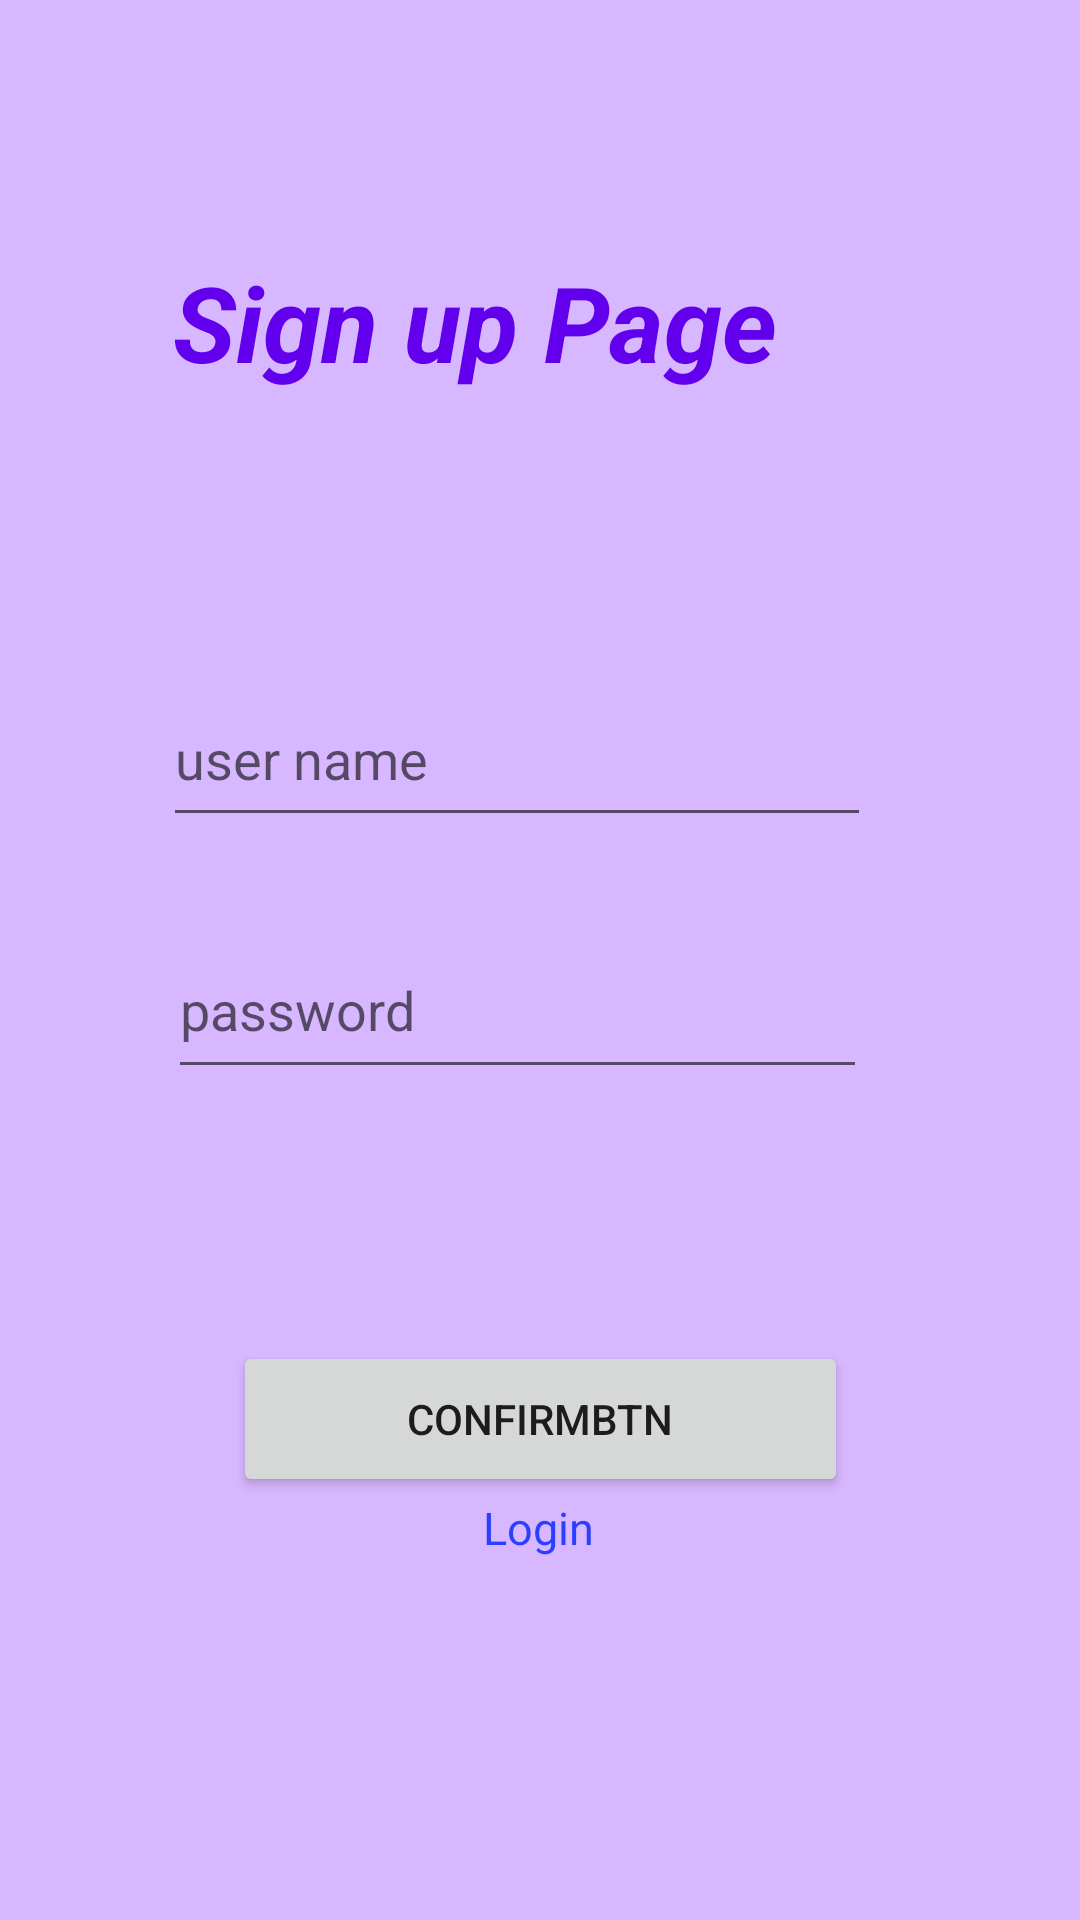

Produce the Android XML layout that renders to this screen, including the resource entries it uses.
<!-- AndroidManifest.xml: application theme Theme.Trojan -->
<!-- res/layout/activity_sign.xml -->
<?xml version="1.0" encoding="utf-8"?>
<androidx.constraintlayout.widget.ConstraintLayout xmlns:android="http://schemas.android.com/apk/res/android"
    xmlns:app="http://schemas.android.com/apk/res-auto"
    xmlns:tools="http://schemas.android.com/tools"
    android:layout_width="match_parent"
    android:layout_height="match_parent"
    tools:context=".SignActivity"
    android:background="@color/purple_200">

    <Button
        android:id="@+id/confirmbtn"
        android:layout_width="205dp"
        android:layout_height="52dp"
        android:layout_marginTop="84dp"
        android:text="confirmbtn"
        app:layout_constraintEnd_toEndOf="parent"
        app:layout_constraintStart_toStartOf="parent"
        app:layout_constraintTop_toBottomOf="@+id/passwordtxt" />

    <EditText
        android:id="@+id/usernamtxt"
        android:layout_width="236dp"
        android:layout_height="55dp"
        android:layout_marginTop="224dp"
        android:ems="10"
        android:hint="user name"

        android:inputType="textPersonName"
        app:layout_constraintEnd_toEndOf="parent"
        app:layout_constraintHorizontal_bias="0.439"
        app:layout_constraintStart_toStartOf="parent"
        app:layout_constraintTop_toTopOf="parent" />

    <TextView
        android:id="@+id/loginbtn"
        android:layout_width="wrap_content"
        android:layout_height="20dp"
        android:text=" Login "
        android:textColor="@color/sky"
        android:textSize="15sp"
        app:layout_constraintBottom_toBottomOf="parent"
        app:layout_constraintEnd_toEndOf="parent"
        app:layout_constraintHorizontal_bias="0.498"
        app:layout_constraintStart_toStartOf="parent"
        app:layout_constraintTop_toBottomOf="@+id/confirmbtn"
        app:layout_constraintVertical_bias="0.0" />

    <EditText
        android:id="@+id/passwordtxt"
        android:layout_width="233dp"
        android:layout_height="56dp"
        android:layout_marginTop="28dp"
        android:ems="10"
        android:inputType="textPersonName"
        android:hint="password"
        app:layout_constraintEnd_toEndOf="parent"
        app:layout_constraintHorizontal_bias="0.44"
        app:layout_constraintStart_toStartOf="parent"
        app:layout_constraintTop_toBottomOf="@+id/usernamtxt" />

    <TextView
        android:id="@+id/textView"
        android:layout_width="wrap_content"
        android:layout_height="wrap_content"
        android:text="Sign up Page"
        android:textColor="@color/purple_500"
        android:textSize="35sp"
        android:textStyle="bold|italic"
        app:layout_constraintBottom_toTopOf="@+id/usernamtxt"
        app:layout_constraintEnd_toEndOf="parent"
        app:layout_constraintHorizontal_bias="0.364"
        app:layout_constraintStart_toStartOf="parent"
        app:layout_constraintTop_toTopOf="parent"
        app:layout_constraintVertical_bias="0.474" />

</androidx.constraintlayout.widget.ConstraintLayout>
<!-- resources referenced by this layout -->
<resources>
  <color name="purple_200">#D7B7FF</color>
  <color name="purple_500">#FF6200EE</color>
  <color name="sky">#2A3FFF</color>
  <style name="Theme.Trojan" parent="Theme.MaterialComponents.DayNight.DarkActionBar">
          
          <item name="colorPrimary">@color/purple_500</item>
          <item name="colorPrimaryVariant">@color/purple_700</item>
          <item name="colorOnPrimary">@color/white</item>
          
          <item name="colorSecondary">@color/teal_200</item>
          <item name="colorSecondaryVariant">@color/teal_700</item>
          <item name="colorOnSecondary">@color/black</item>
          
          <item name="android:statusBarColor">?attr/colorPrimaryVariant</item>
          
      </style>
  <color name="purple_700">#FF3700B3</color>
  <color name="white">#FFFFFFFF</color>
  <color name="teal_200">#FF03DAC5</color>
  <color name="teal_700">#FF018786</color>
  <color name="black">#FF000000</color>
</resources>
